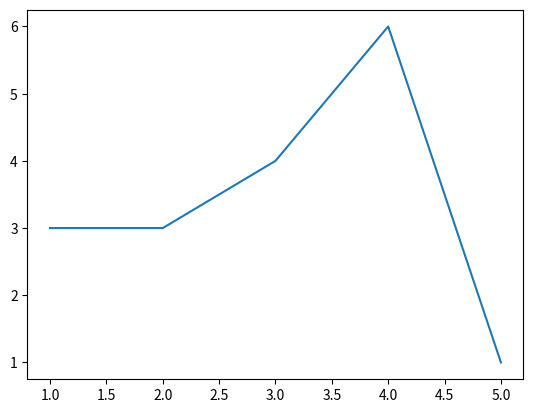

This figure's Python source:
import matplotlib.pyplot as plt

X = [1,2,3,4,5]
Y = [3,3,4,6,1]

fig = plt.figure() # Luo uuden kuvan

plt.plot(X,Y) 
plt.show()

